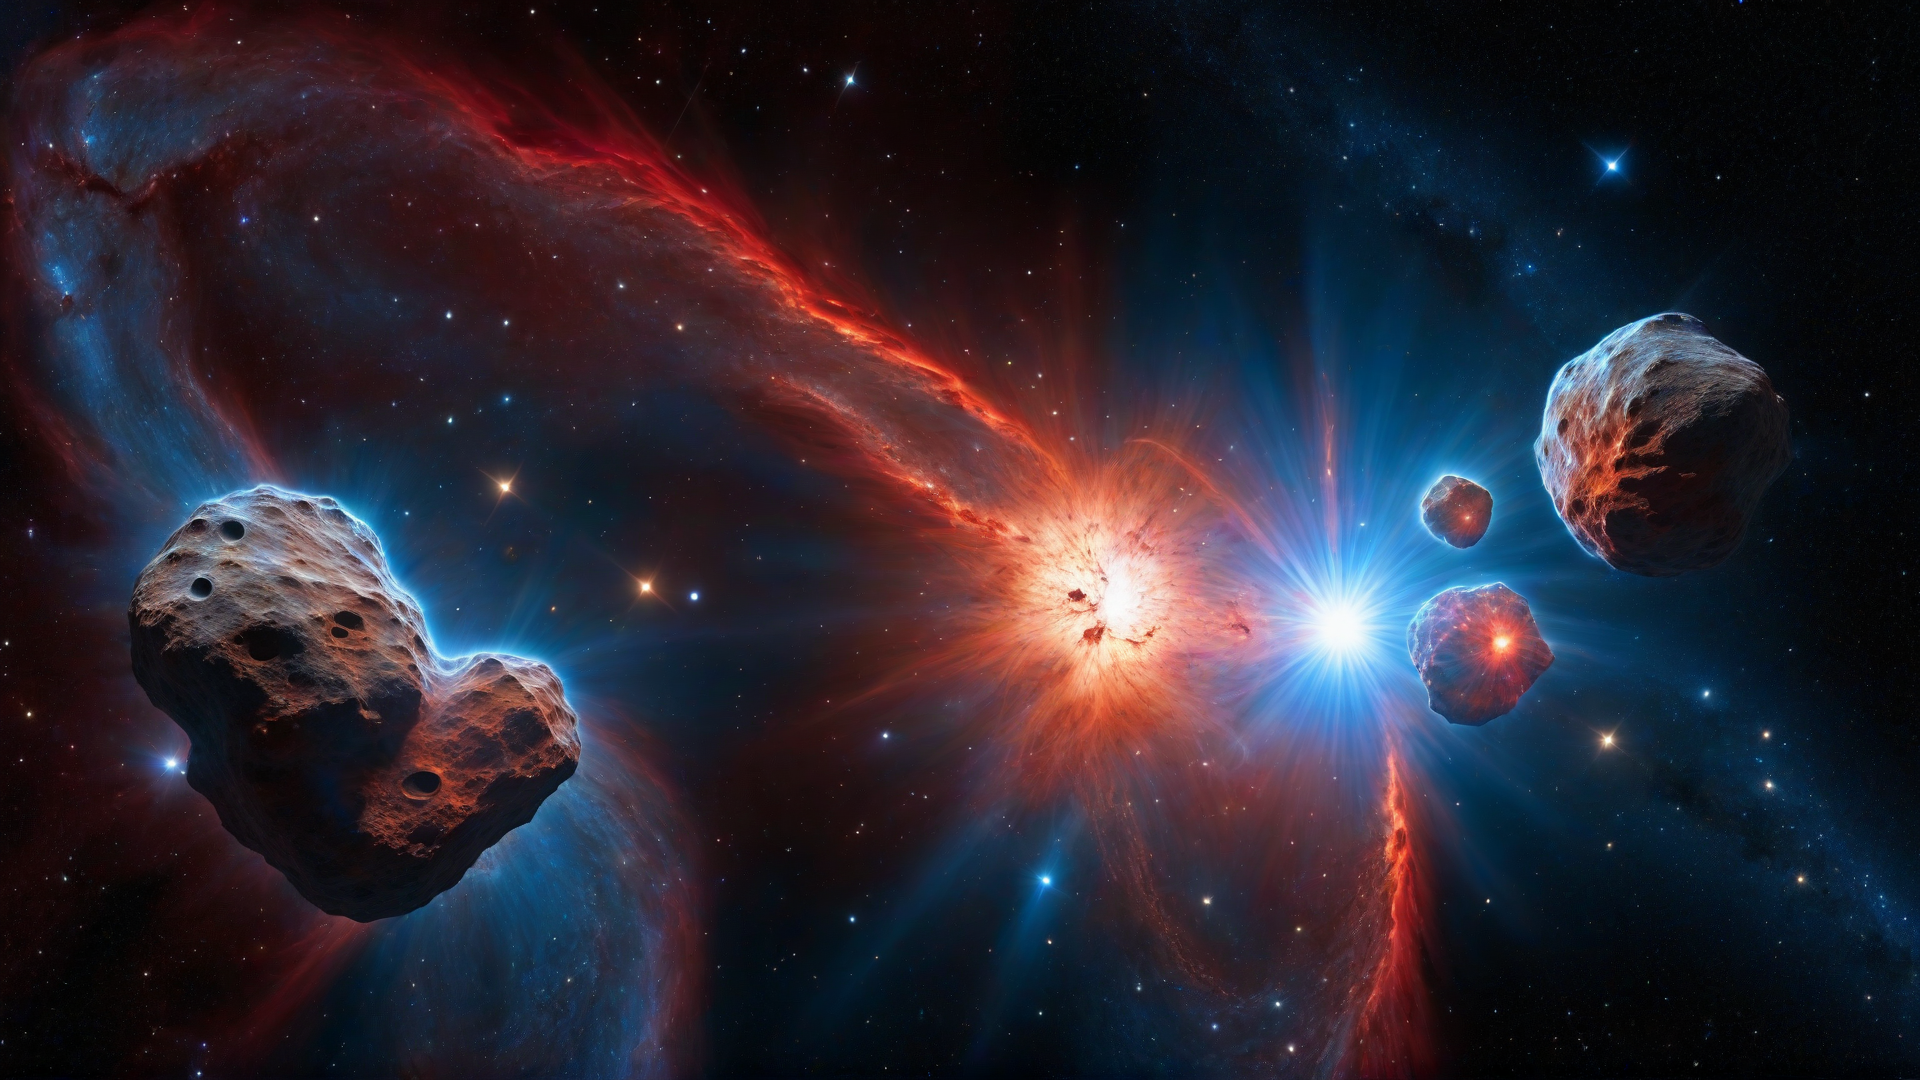
Generation parameters embedded in this image by ComfyUI (PNG 'prompt' text chunk: the API-format workflow graph, JSON):
{"9":{"inputs":{"images":["8",0],"filename_prefix":"PowerShell_Generated"},"class_type":"SaveImage"},"4":{"inputs":{"ckpt_name":"juggernautXL_v8Rundiffusion.safetensors"},"class_type":"CheckpointLoaderSimple"},"7":{"inputs":{"clip":["4",1],"text":"people, characters, animals, buildings, text, logos, watermarks, low quality, blurry"},"class_type":"CLIPTextEncode"},"3":{"inputs":{"denoise":1.0,"model":["4",0],"negative":["7",0],"sampler_name":"euler","latent_image":["5",0],"seed":1701757785,"scheduler":"normal","cfg":8.0,"steps":20,"positive":["6",0]},"class_type":"KSampler"},"6":{"inputs":{"clip":["4",1],"text":"Two massive stars orbiting each other, one blue-white and one red giant, with streams of plasma flowing between them. Surrounding asteroid field with debris catching the stellar light. Deep space background with distant galaxies. Epic scale, dramatic lighting."},"class_type":"CLIPTextEncode"},"8":{"inputs":{"samples":["3",0],"vae":["4",2]},"class_type":"VAEDecode"},"5":{"inputs":{"batch_size":1,"width":1920,"height":1080},"class_type":"EmptyLatentImage"}}